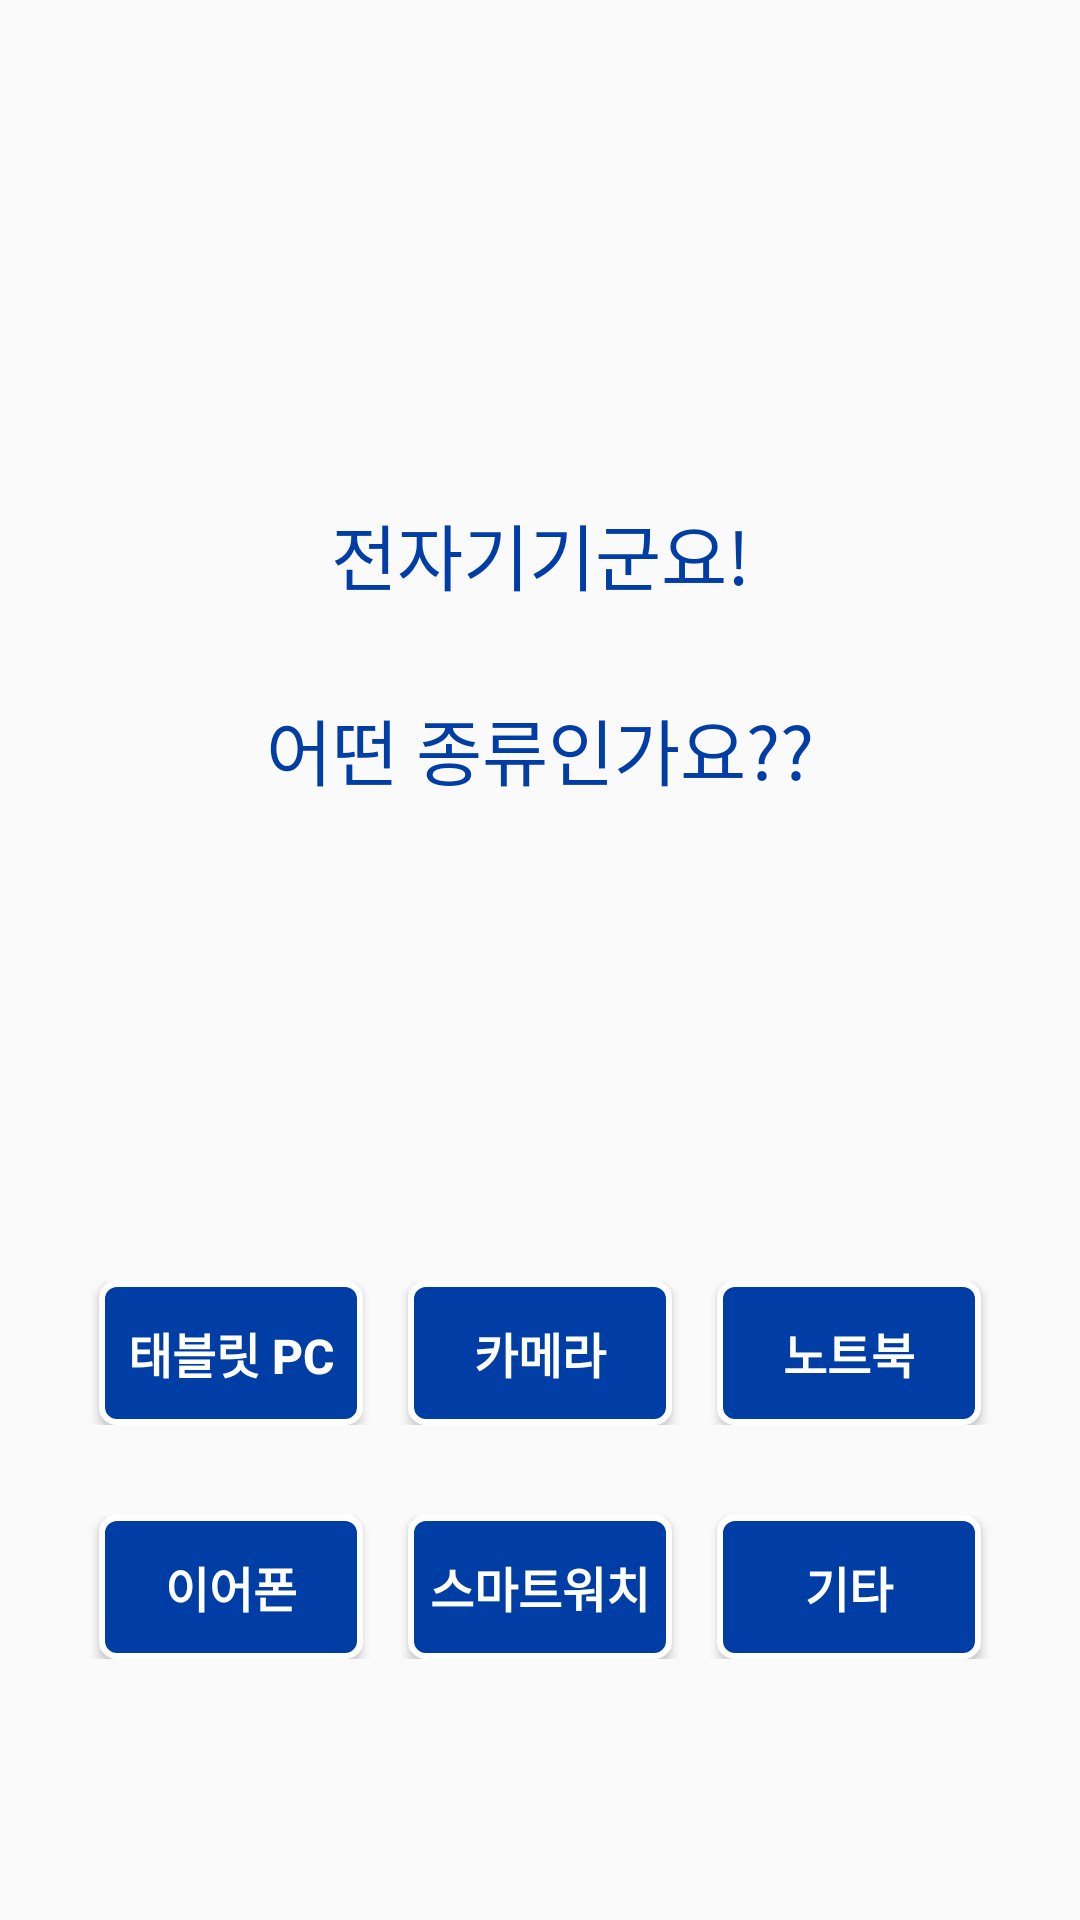

This screen was rendered from an Android layout file. Write that file and the resources it references.
<!-- AndroidManifest.xml: application theme Theme.MetroLostAndFound -->
<!-- res/layout/activity_enroll_electronics.xml -->
<?xml version="1.0" encoding="utf-8"?>
<LinearLayout
    xmlns:android="http://schemas.android.com/apk/res/android"
    android:layout_height="match_parent"
    android:layout_width="match_parent"
    android:orientation="vertical"
    android:padding="10dp">

    <RelativeLayout
        android:layout_height="match_parent"
        android:layout_width="match_parent"
        android:layout_marginTop="100dp">


        <TextView
            android:id="@+id/notice"
            android:layout_width="match_parent"
            android:layout_height="wrap_content"
            android:layout_marginStart="10dp"
            android:layout_marginLeft="39dp"
            android:layout_marginTop="57dp"
            android:layout_marginEnd="10dp"
            android:layout_marginBottom="10dp"
            android:text="전자기기군요!"
            android:textColor="@color/korailBlue"
            android:textSize="24dp"
            android:gravity="center"/>
        <TextView
            android:id="@+id/notice2"
            android:layout_width="match_parent"
            android:layout_height="wrap_content"
            android:layout_marginStart="10dp"
            android:layout_marginLeft="39dp"
            android:layout_marginTop="20dp"
            android:layout_marginEnd="10dp"
            android:layout_marginBottom="10dp"
            android:layout_below="@+id/notice"
            android:text="어떤 종류인가요??"
            android:textColor="@color/korailBlue"
            android:textSize="24dp"
            android:gravity="center"/>

        <RadioGroup
            android:id="@+id/rdoCategory"
            android:layout_width="match_parent"
            android:layout_height="wrap_content"
            android:layout_below="@+id/notice2"
            android:layout_marginTop="150dp"
            android:orientation="horizontal"
            android:gravity="center">

            <Button
                android:id="@+id/btn_Tablet"
                android:layout_width="wrap_content"
                android:layout_height="wrap_content"
                android:background="@drawable/button_shape"
                android:textColor="@color/white"
                android:textSize="16dp"
                android:textStyle="bold"
                android:layout_marginRight="15dp"
                android:text="태블릿 PC" />

            <Button
                android:id="@+id/btn_Camera"
                android:layout_width="wrap_content"
                android:layout_height="wrap_content"
                android:background="@drawable/button_shape"
                android:textColor="@color/white"
                android:textSize="16dp"
                android:textStyle="bold"
                android:text="카메라" />

            <Button
                android:id="@+id/btn_Notebook"
                android:layout_width="wrap_content"
                android:layout_height="wrap_content"
                android:background="@drawable/button_shape"
                android:textColor="@color/white"
                android:textSize="16dp"
                android:textStyle="bold"
                android:layout_marginLeft="15dp"
                android:text="노트북" />


        </RadioGroup>

        <RadioGroup
            android:id="@+id/rdoCategory2"
            android:layout_width="match_parent"
            android:layout_height="wrap_content"
            android:layout_below="@+id/rdoCategory"
            android:layout_marginTop="30dp"
            android:orientation="horizontal"
            android:gravity="center">
            <Button
                android:id="@+id/btn_Earphone"
                android:layout_width="wrap_content"
                android:layout_height="wrap_content"
                android:background="@drawable/button_shape"
                android:textColor="@color/white"
                android:textSize="16dp"
                android:textStyle="bold"
                android:layout_marginRight="15dp"
                android:text="이어폰" />


            <Button
                android:id="@+id/btn_Smartwatch"
                android:layout_width="wrap_content"
                android:layout_height="wrap_content"
                android:background="@drawable/button_shape"
                android:textColor="@color/white"
                android:textSize="16dp"
                android:textStyle="bold"
                android:text="스마트워치" />

            <Button
                android:id="@+id/btn_Else"
                android:layout_width="wrap_content"
                android:layout_height="wrap_content"
                android:background="@drawable/button_shape"
                android:textColor="@color/white"
                android:textSize="16dp"
                android:textStyle="bold"
                android:layout_marginLeft="15dp"
                android:text="기타" />

        </RadioGroup>

    </RelativeLayout>

</LinearLayout>
<!-- resources referenced by this layout -->
<resources>
  <color name="korailBlue">#FF003DA5</color>
  <color name="white">#FFFFFFFF</color>
  <!-- drawable button_shape (drawable) -->
  <?xml version="1.0" encoding="utf-8"?>
  <shape xmlns:android="http://schemas.android.com/apk/res/android" android:shape="rectangle">
      <corners
          android:radius="5dp"
          />
      <solid
          android:color="@color/korailBlue"
          />
      <stroke
          android:width="2dp"
          android:color="@color/white" />
  
  </shape>
  <style name="Theme.MetroLostAndFound" parent="Theme.AppCompat.Light.NoActionBar">
          
          <item name="colorPrimary">@color/purple_500</item>
          <item name="colorPrimaryVariant">@color/purple_700</item>
          <item name="colorOnPrimary">@color/white</item>
          
          <item name="colorSecondary">@color/teal_200</item>
          <item name="colorSecondaryVariant">@color/teal_700</item>
          <item name="colorOnSecondary">@color/black</item>
          
          <item name="android:statusBarColor" tools:targetApi="l">?attr/colorPrimaryVariant</item>
          
      </style>
  <color name="purple_500">#FF6200EE</color>
  <color name="purple_700">#FF3700B3</color>
  <color name="teal_200">#FF03DAC5</color>
  <color name="teal_700">#FF018786</color>
  <color name="black">#FF000000</color>
</resources>
